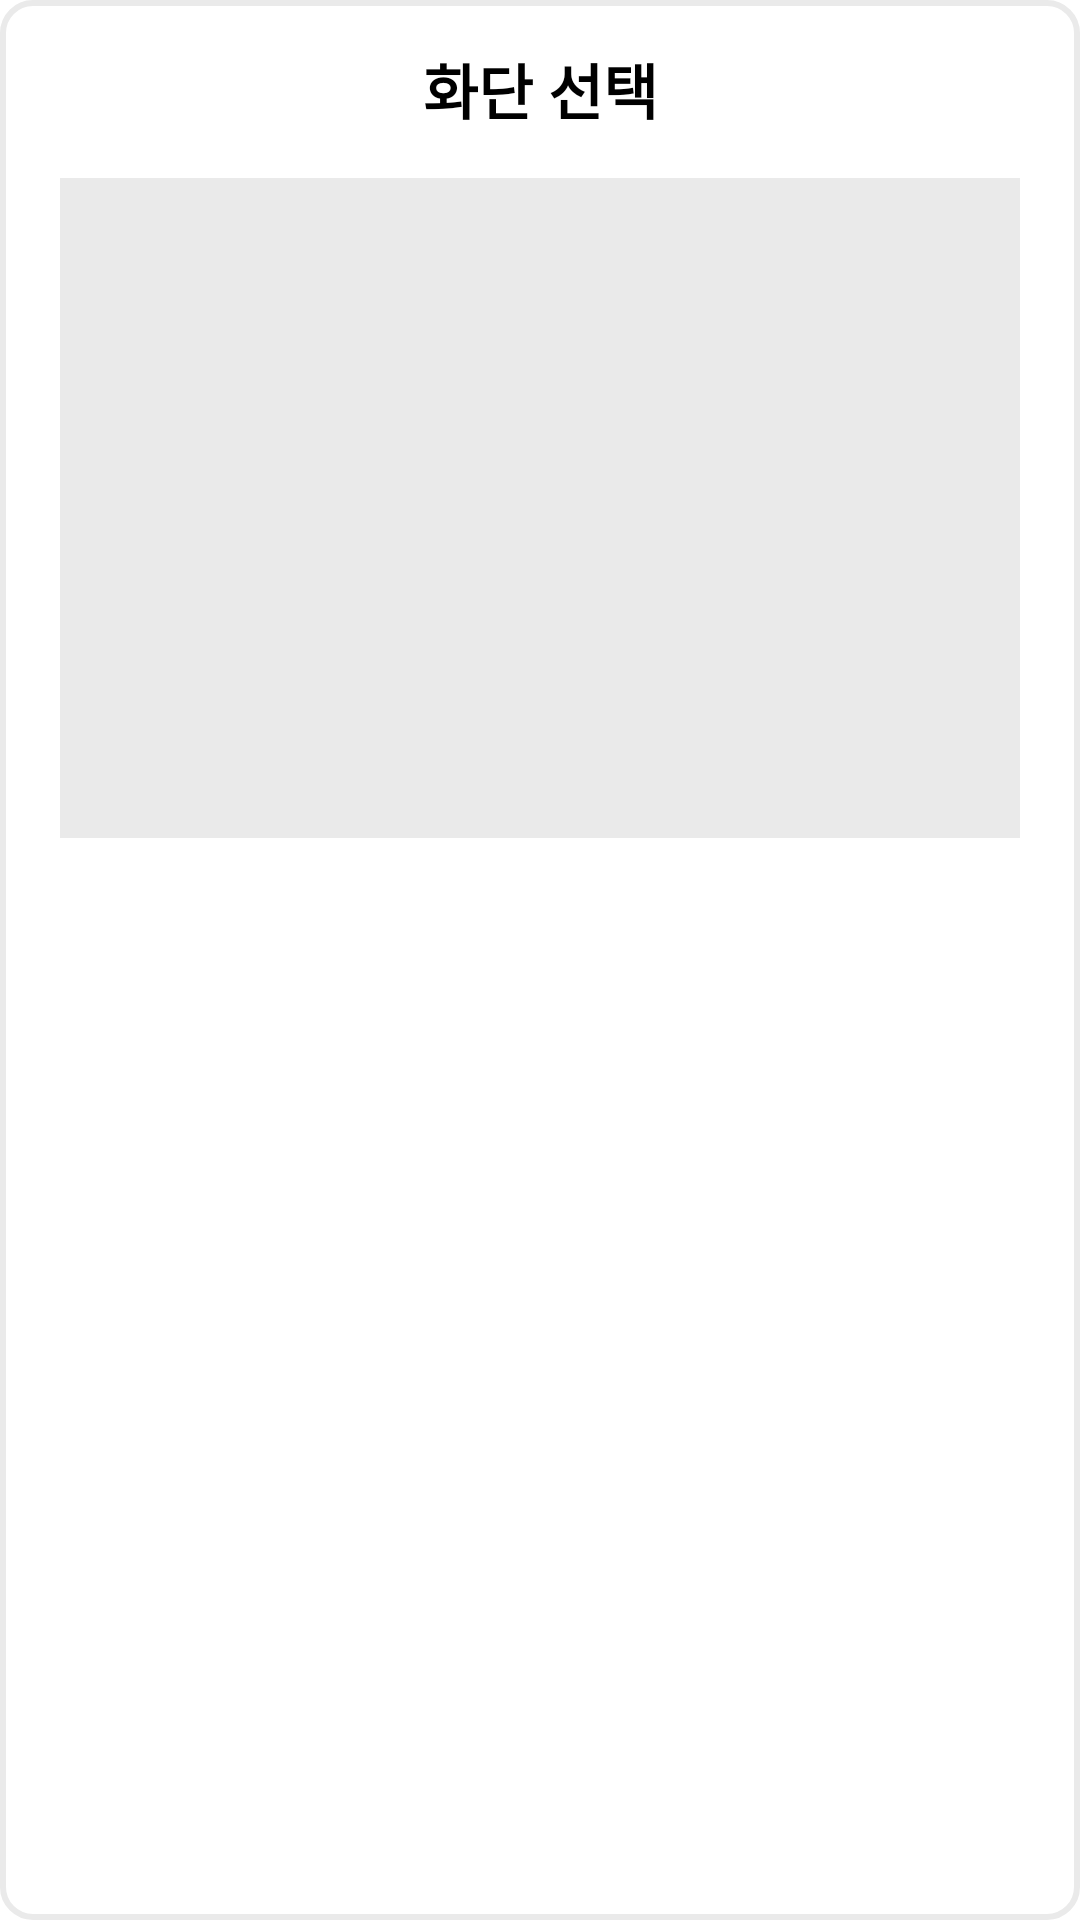

Here is an Android app screen rendered from its layout file. Give the layout XML and the strings, colors and styles it references.
<!-- AndroidManifest.xml: application theme Theme.GardenMaker -->
<!-- res/layout/dialog_select_category.xml -->
<?xml version="1.0" encoding="utf-8"?>
<LinearLayout
    xmlns:android="http://schemas.android.com/apk/res/android"
    android:layout_width="match_parent"
    android:layout_height="wrap_content"
    android:background="@drawable/layout_dialog"
    android:layout_marginStart="20dp"
    android:layout_marginEnd="20dp"
    android:orientation="vertical">

    <TextView
        android:layout_width="match_parent"
        android:layout_height="wrap_content"
        android:layout_gravity="center_horizontal"
        android:textAlignment="center"
        android:text="화단 선택"
        android:textSize="20sp"
        android:textStyle="bold"
        android:textColor="@color/black"
        android:fontFamily="@font/gmarket_sans_regular"
        android:padding="15dp" />

    <ListView
        android:id="@+id/listview_select_category"
        android:layout_width="match_parent"
        android:layout_height="220dp"
        android:layout_marginStart="20dp"
        android:layout_marginEnd="20dp"
        android:paddingTop="5dp"
        android:paddingBottom="5dp"
        android:background="@color/bg_color"
        android:layout_marginBottom="20dp"/>
</LinearLayout>
<!-- resources referenced by this layout -->
<resources>
  <color name="bg_color">#EAEAEA</color>
  <color name="black">#FF000000</color>
  <!-- drawable layout_dialog (drawable) -->
  <?xml version="1.0" encoding="UTF-8"?>
  <shape xmlns:android="http://schemas.android.com/apk/res/android">
      
      <solid
          android:color="@color/white"/>
      
      <stroke
          android:width="2dp"
          android:color="@color/bg_color" />
      
      <corners
          android:radius="10dp"/>
      
      <padding android:left="0dip" android:top="0dip" android:right="0dip" android:bottom="0dip" />
  </shape>
  <style name="Theme.GardenMaker" parent="Theme.MaterialComponents.DayNight.DarkActionBar">
          
          <item name="windowNoTitle">true</item>
          <item name="windowActionBar">false</item>
          
          <item name="android:windowDrawsSystemBarBackgrounds">true</item>
          
          <item name="colorPrimary">@color/title_color</item>
          <item name="colorPrimaryVariant">@color/status_color</item>
          <item name="colorOnPrimary">@color/white</item>
          <item name="colorAccent">@color/black</item>
          
          <item name="android:statusBarColor">?attr/colorPrimaryVariant</item>
          
      </style>
  <color name="white">#FFFFFFFF</color>
  <color name="title_color">#1ec460</color>
  <color name="status_color">#199a4c</color>
</resources>
